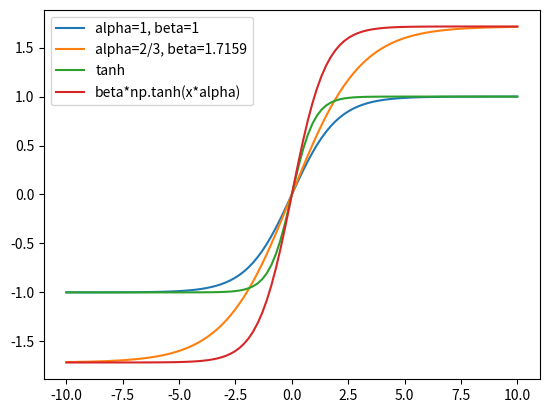

Source code (Python):
#1101.py
import numpy as np
import matplotlib.pyplot as plt

#1
alpha = 1
beta  = 1
x = np.linspace(-10, 10, num=100)
y = beta*(1-np.exp(-alpha*x))/(1+np.exp(-alpha*x))
plt.plot(x, y, label='alpha=1, beta=1')

#2
alpha = 2/3
beta  = 1.7159
y = beta*(1-np.exp(-alpha*x))/(1+np.exp(-alpha*x))
plt.plot(x, y, label='alpha=2/3, beta=1.7159')

#3
#y = np.tanh(x)
y = (np.exp(x)-np.exp(-x))/(np.exp(x)+np.exp(-x))
plt.plot(x, y, label='tanh')

#4
y = beta*np.tanh(x*alpha)
plt.plot(x, y, label='beta*np.tanh(x*alpha)')

plt.legend(loc='best')
plt.show()
